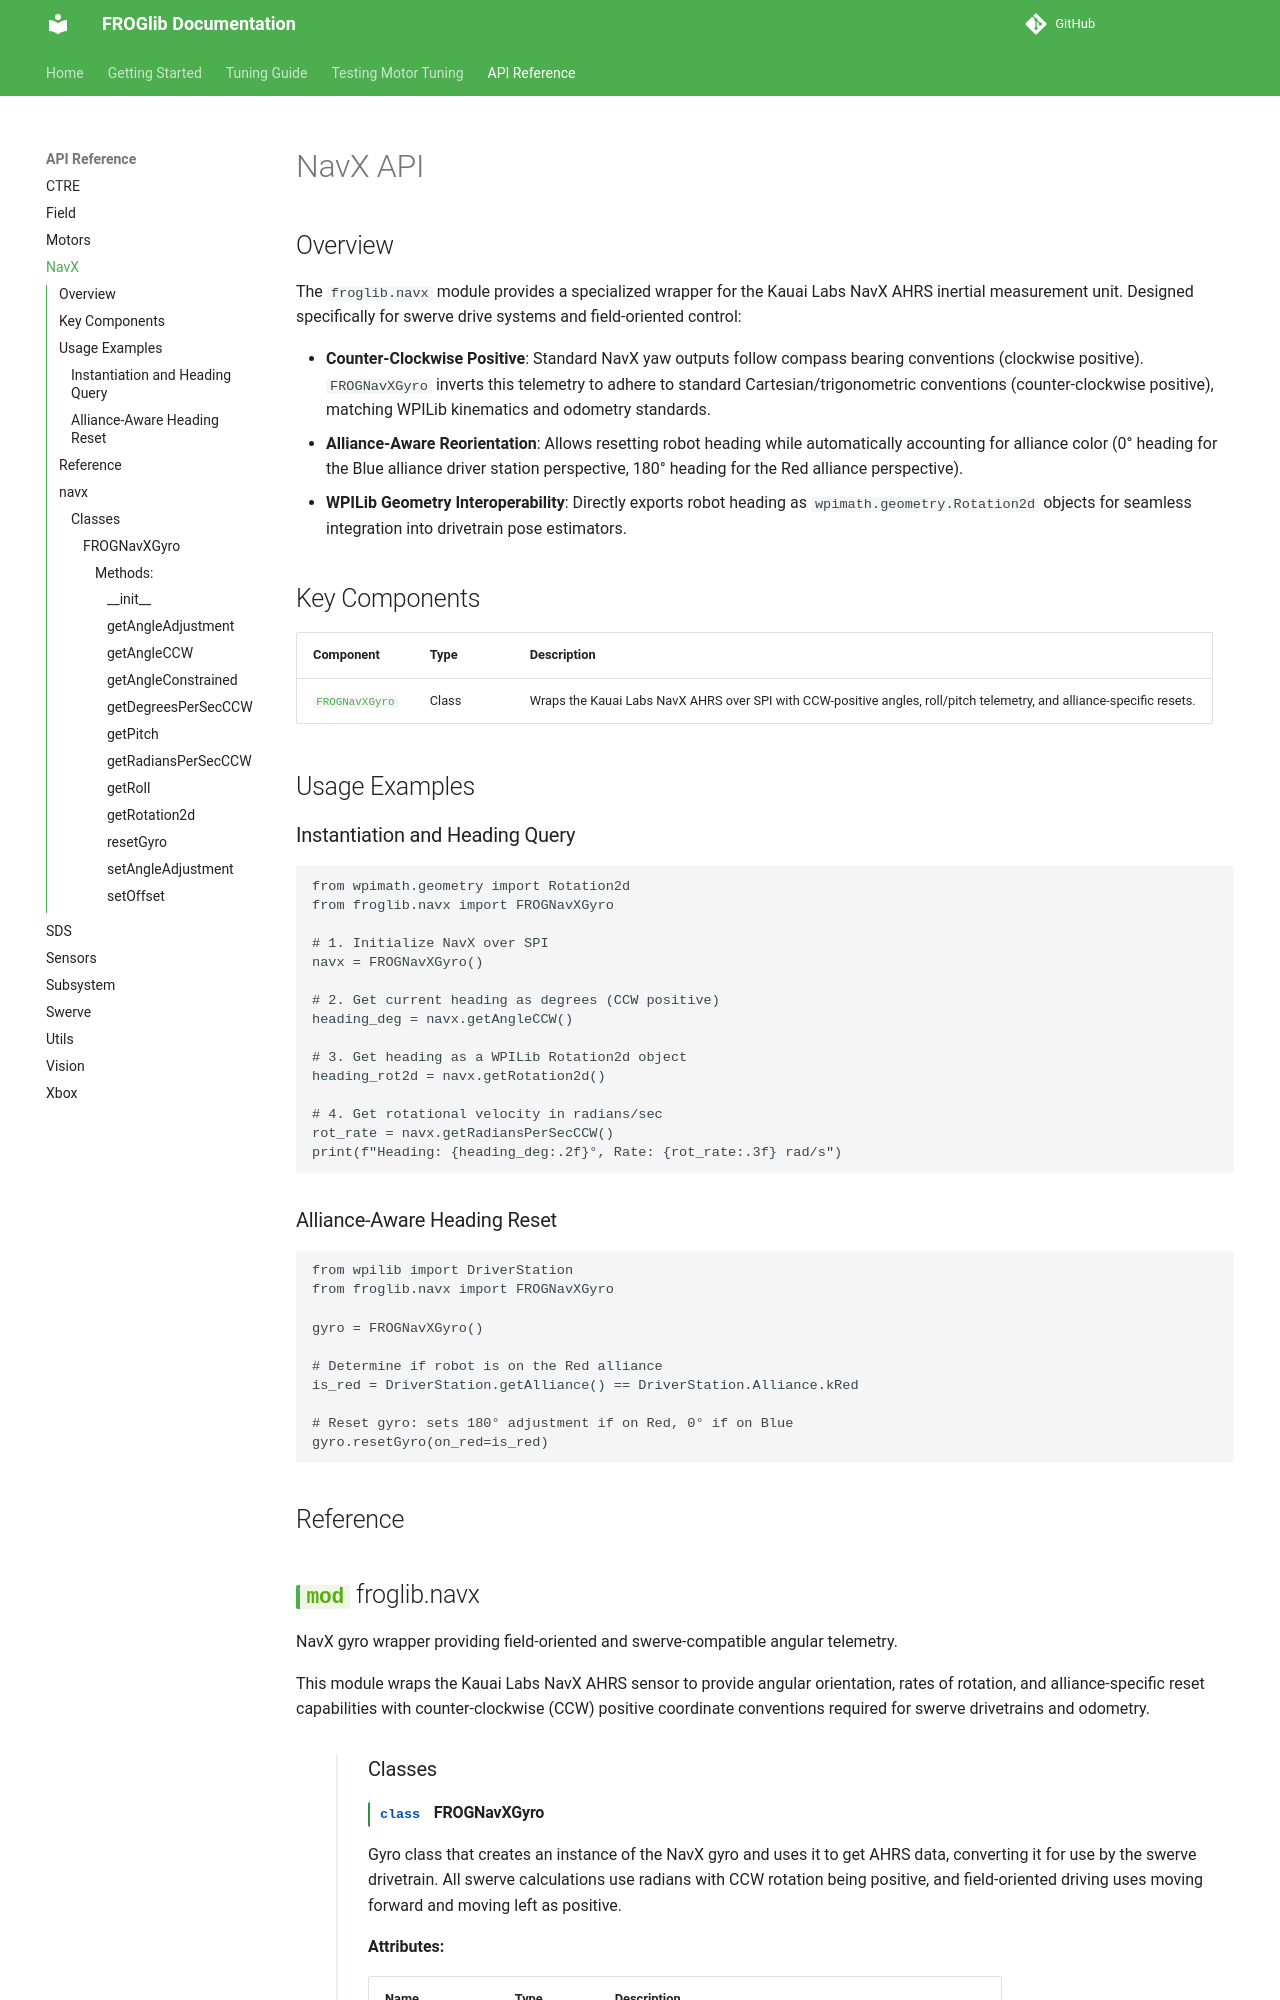

repository: FROG3160/FROGlib · page: api/navx/index.html · generator: mkdocs

# NavX API

## Overview

The `froglib.navx` module provides a specialized wrapper for the Kauai Labs NavX AHRS inertial measurement unit. Designed specifically for swerve drive systems and field-oriented control:
